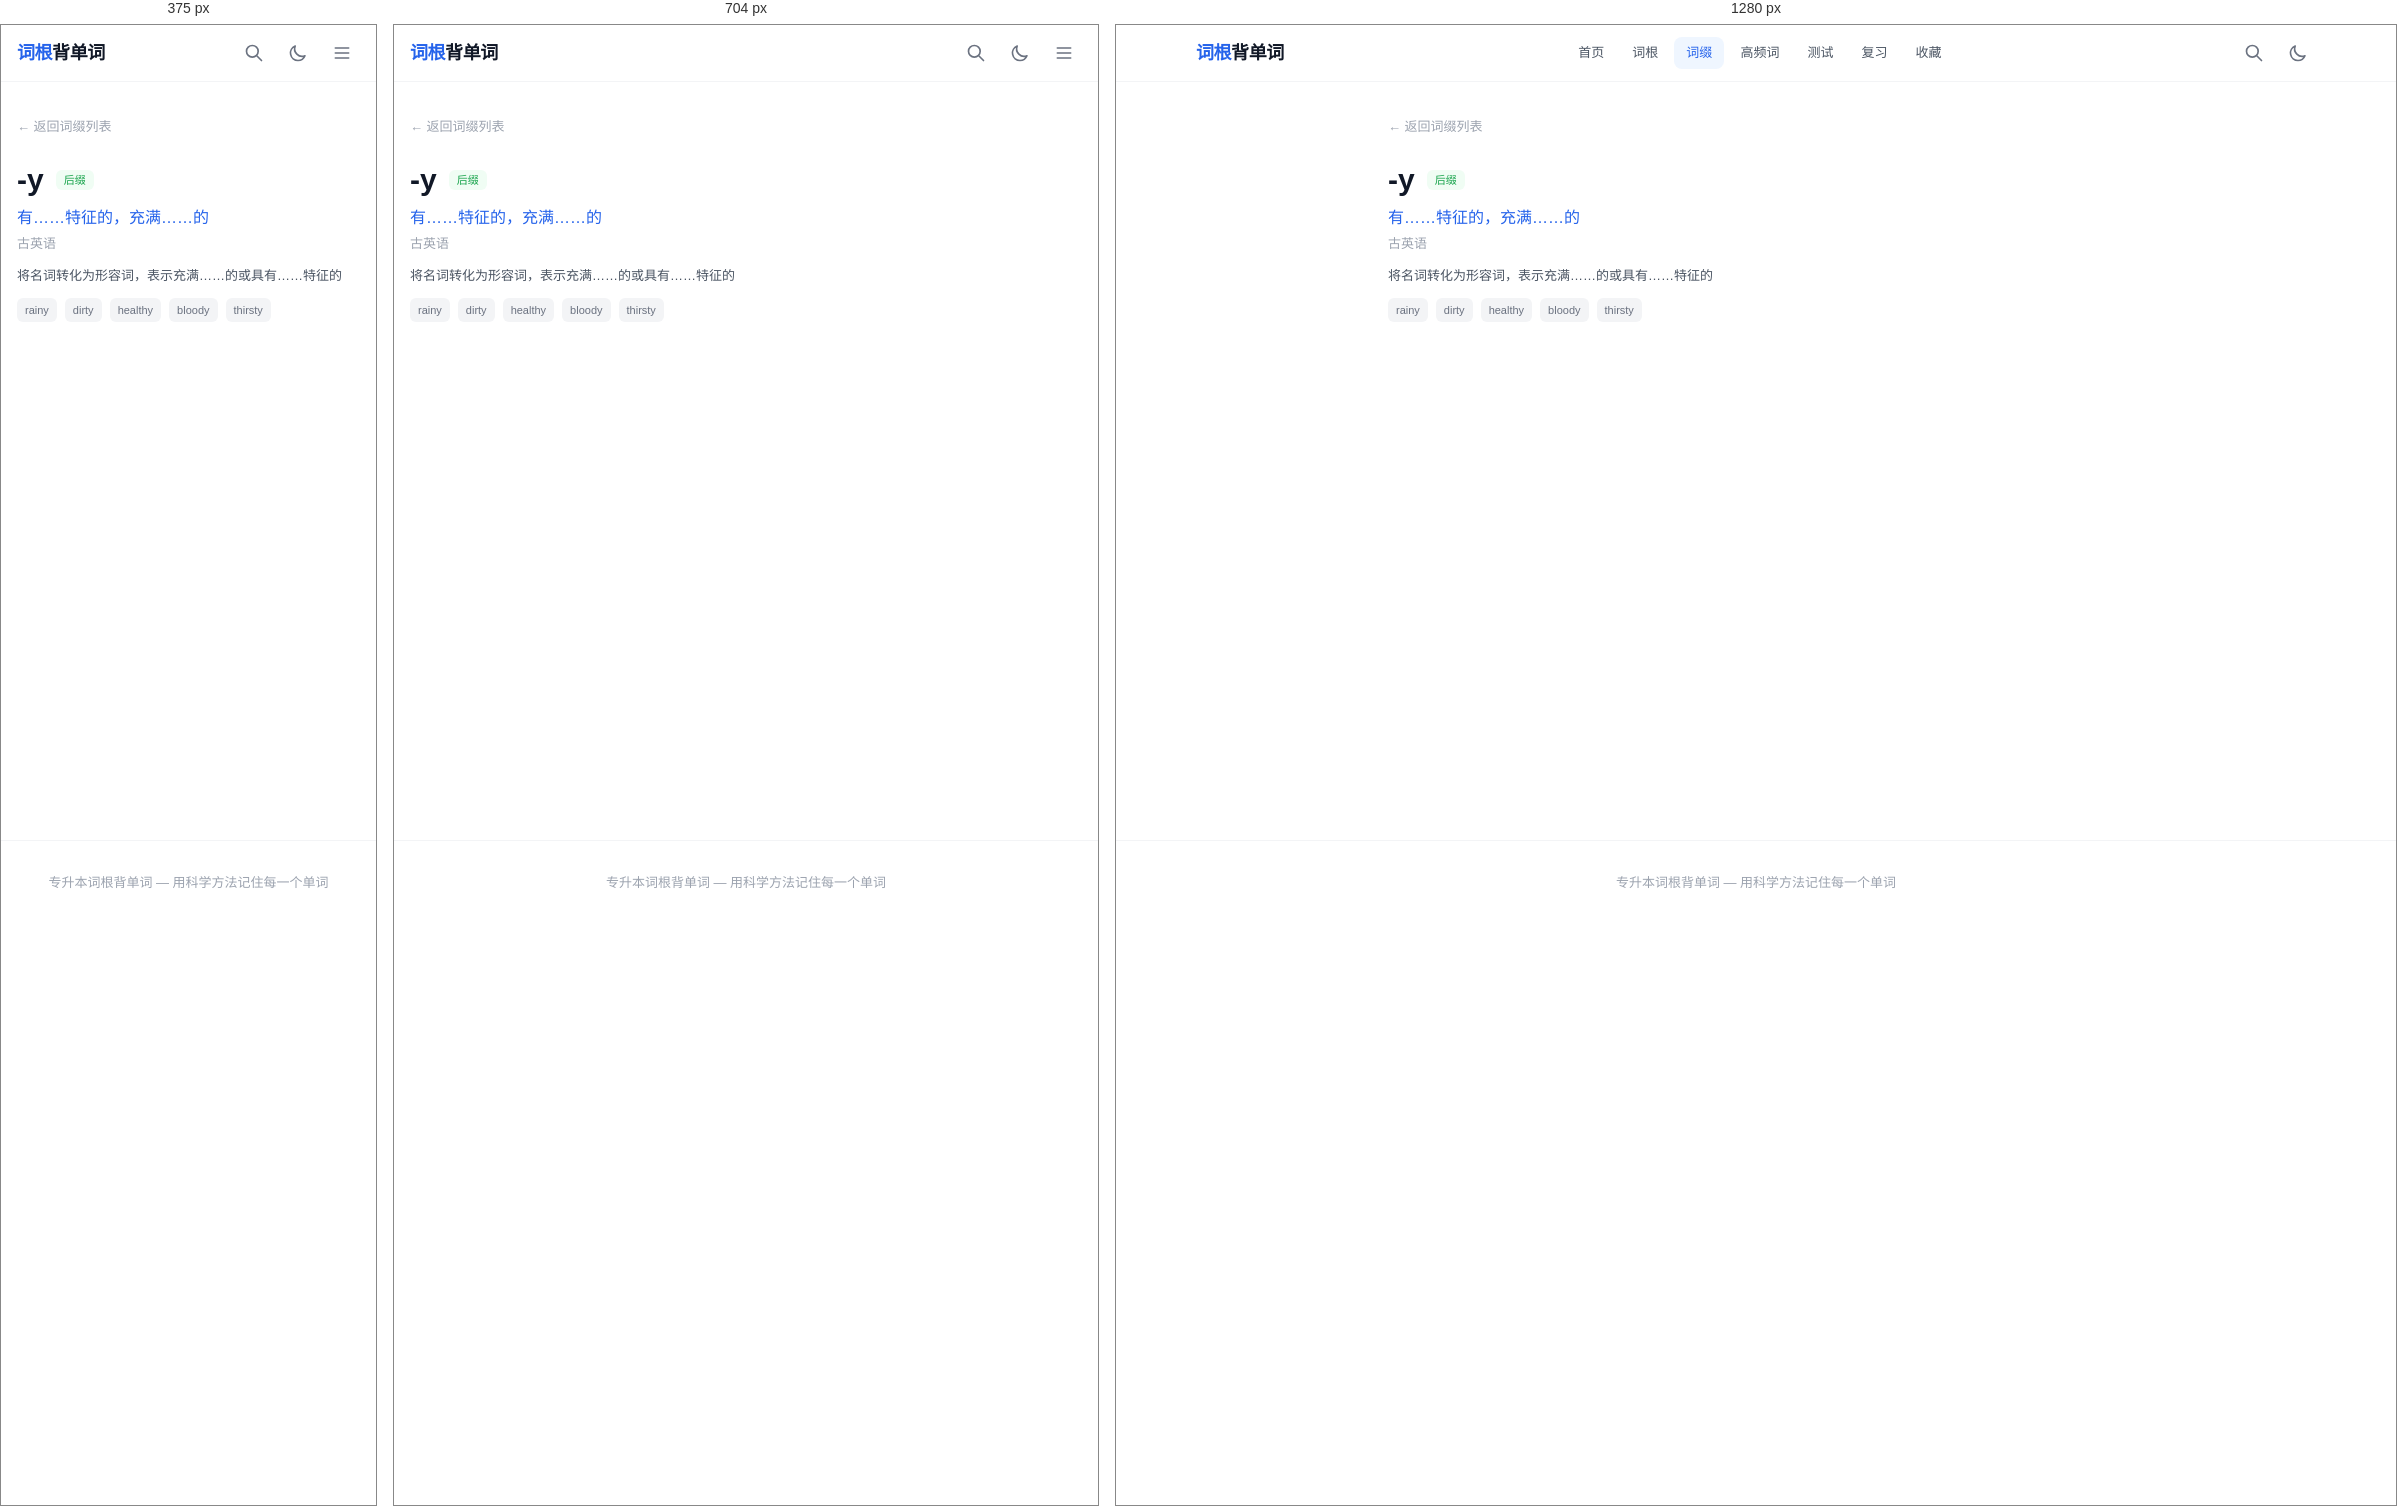
Rendered at 375 px, 704 px and 1280 px, left to right.

<!-- file: -y.html -->
<!DOCTYPE html><html lang="zh-CN"><head><meta charSet="utf-8"/><meta name="viewport" content="width=device-width, initial-scale=1"/><link rel="stylesheet" href="/_next/static/css/a0c30d004a5130f4.css" data-precedence="next"/><link rel="preload" as="script" fetchPriority="low" href="/_next/static/chunks/webpack-03f7c6bc932ce1e3.js"/><script src="/_next/static/chunks/fd9d1056-b11b2651f33aae7f.js" async=""></script><script src="/_next/static/chunks/117-68a967612ebc79ed.js" async=""></script><script src="/_next/static/chunks/main-app-b22b5913eacc6ccb.js" async=""></script><script src="/_next/static/chunks/886-13255ed1ccf9cf81.js" async=""></script><script src="/_next/static/chunks/161-73cea60aa9831ee7.js" async=""></script><script src="/_next/static/chunks/215-2b254717508d2238.js" async=""></script><script src="/_next/static/chunks/app/affixes/%5Baffix%5D/page-94339b697d8e0bb4.js" async=""></script><script src="/_next/static/chunks/app/layout-d149d84d5d91468f.js" async=""></script><title>专升本词根背单词 - 用词根词缀理解单词</title><meta name="description" content="通过词根、词缀、词源拆解记忆单词，为专升本考试打造的智能英语词汇学习网站。150+词根、100+词缀、2000+高频词汇。"/><meta name="author" content="WordSite"/><link rel="manifest" href="/manifest.json" crossorigin="use-credentials"/><meta name="keywords" content="专升本,英语单词,词根,词缀,背单词,词汇学习,英语考试,词根记忆法"/><meta name="apple-mobile-web-app-capable" content="yes"/><meta name="apple-mobile-web-app-title" content="词根背单词"/><meta name="apple-mobile-web-app-status-bar-style" content="default"/><script>
              try {
                const theme = localStorage.getItem('wordsite_theme');
                if (theme === 'dark' || (!theme && window.matchMedia('(prefers-color-scheme: dark)').matches)) {
                  document.documentElement.classList.add('dark');
                }
              } catch(e) {}
            </script><script src="/_next/static/chunks/polyfills-42372ed130431b0a.js" noModule=""></script></head><body class="min-h-screen flex flex-col"><header class="sticky top-0 z-50 bg-white/80 dark:bg-gray-950/80 backdrop-blur-lg border-b border-gray-100 dark:border-gray-800"><div class="max-w-6xl mx-auto px-4 h-14 flex items-center justify-between"><a class="text-lg font-bold tracking-tight text-gray-900 dark:text-white" href="/"><span class="text-primary-600">词根</span>背单词</a><nav class="hidden md:flex items-center gap-1"><a class="px-3 py-1.5 rounded-lg text-sm transition-colors text-gray-600 dark:text-gray-400 hover:bg-gray-50 dark:hover:bg-gray-800/50" href="/">首页</a><a class="px-3 py-1.5 rounded-lg text-sm transition-colors text-gray-600 dark:text-gray-400 hover:bg-gray-50 dark:hover:bg-gray-800/50" href="/roots">词根</a><a class="px-3 py-1.5 rounded-lg text-sm transition-colors text-primary-600 bg-primary-50 dark:bg-primary-900/30" href="/affixes">词缀</a><a class="px-3 py-1.5 rounded-lg text-sm transition-colors text-gray-600 dark:text-gray-400 hover:bg-gray-50 dark:hover:bg-gray-800/50" href="/high-frequency">高频词</a><a class="px-3 py-1.5 rounded-lg text-sm transition-colors text-gray-600 dark:text-gray-400 hover:bg-gray-50 dark:hover:bg-gray-800/50" href="/quiz">测试</a><a class="px-3 py-1.5 rounded-lg text-sm transition-colors text-gray-600 dark:text-gray-400 hover:bg-gray-50 dark:hover:bg-gray-800/50" href="/review">复习</a><a class="px-3 py-1.5 rounded-lg text-sm transition-colors text-gray-600 dark:text-gray-400 hover:bg-gray-50 dark:hover:bg-gray-800/50" href="/favorites">收藏</a></nav><div class="flex items-center gap-2"><button class="p-2 rounded-lg text-gray-500 hover:bg-gray-100 dark:hover:bg-gray-800 transition-colors" aria-label="搜索"><svg class="w-5 h-5" fill="none" stroke="currentColor" viewBox="0 0 24 24"><path stroke-linecap="round" stroke-linejoin="round" stroke-width="2" d="M21 21l-6-6m2-5a7 7 0 11-14 0 7 7 0 0114 0z"></path></svg></button><button class="p-2 rounded-lg text-gray-500 hover:bg-gray-100 dark:hover:bg-gray-800 transition-colors" aria-label="切换暗黑模式"><svg class="w-5 h-5" fill="none" stroke="currentColor" viewBox="0 0 24 24"><path stroke-linecap="round" stroke-linejoin="round" stroke-width="2" d="M20.354 15.354A9 9 0 018.646 3.646 9.003 9.003 0 0012 21a9.003 9.003 0 008.354-5.646z"></path></svg></button><button class="md:hidden p-2 rounded-lg text-gray-500 hover:bg-gray-100 dark:hover:bg-gray-800 transition-colors" aria-label="菜单"><svg class="w-5 h-5" fill="none" stroke="currentColor" viewBox="0 0 24 24"><path stroke-linecap="round" stroke-linejoin="round" stroke-width="2" d="M4 6h16M4 12h16M4 18h16"></path></svg></button></div></div></header><main class="flex-1"><div class="max-w-3xl mx-auto px-4 py-8"><a class="text-sm text-gray-400 hover:text-gray-600 dark:hover:text-gray-300 transition-colors" href="/affixes">← 返回词缀列表</a><div class="mt-6 mb-8"><div class="flex items-center gap-3 mb-2"><h1 class="text-3xl font-bold text-gray-900 dark:text-white">-y</h1><span class="text-xs px-2 py-0.5 rounded-md bg-green-50 text-green-600 dark:bg-green-900/30 dark:text-green-400">后缀</span></div><p class="text-primary-600 dark:text-primary-400 font-medium">有……特征的，充满……的</p><p class="text-sm text-gray-400 mt-1">古英语</p><p class="text-sm text-gray-600 dark:text-gray-400 mt-3">将名词转化为形容词，表示充满……的或具有……特征的</p><div class="flex flex-wrap gap-2 mt-3"><span class="text-xs px-2 py-1 rounded-md bg-gray-100 dark:bg-gray-800 text-gray-500">rainy</span><span class="text-xs px-2 py-1 rounded-md bg-gray-100 dark:bg-gray-800 text-gray-500">dirty</span><span class="text-xs px-2 py-1 rounded-md bg-gray-100 dark:bg-gray-800 text-gray-500">healthy</span><span class="text-xs px-2 py-1 rounded-md bg-gray-100 dark:bg-gray-800 text-gray-500">bloody</span><span class="text-xs px-2 py-1 rounded-md bg-gray-100 dark:bg-gray-800 text-gray-500">thirsty</span></div></div></div></main><footer class="border-t border-gray-100 dark:border-gray-800 py-8 mt-20"><div class="max-w-6xl mx-auto px-4 text-center text-sm text-gray-400 dark:text-gray-600"><p>专升本词根背单词 — 用科学方法记住每一个单词</p></div></footer><script src="/_next/static/chunks/webpack-03f7c6bc932ce1e3.js" async=""></script><script>(self.__next_f=self.__next_f||[]).push([0]);self.__next_f.push([2,null])</script><script>self.__next_f.push([1,"1:HL[\"/_next/static/css/a0c30d004a5130f4.css\",\"style\"]\n"])</script><script>self.__next_f.push([1,"2:I[2846,[],\"\"]\n4:I[4236,[\"886\",\"static/chunks/886-13255ed1ccf9cf81.js\",\"161\",\"static/chunks/161-73cea60aa9831ee7.js\",\"215\",\"static/chunks/215-2b254717508d2238.js\",\"331\",\"static/chunks/app/affixes/%5Baffix%5D/page-94339b697d8e0bb4.js\"],\"default\"]\n5:I[4707,[],\"\"]\n7:I[6423,[],\"\"]\n8:I[6276,[\"886\",\"static/chunks/886-13255ed1ccf9cf81.js\",\"161\",\"static/chunks/161-73cea60aa9831ee7.js\",\"185\",\"static/chunks/app/layout-d149d84d5d91468f.js\"],\"Providers\"]\n9:I[7775,[\"886\",\"static/chunks/886-13255ed1ccf9cf81.js\",\"161\",\"static/chunks/161-73cea60aa9831ee7.js\",\"185\",\"static/chunks/app/layout-d149d84d5d91468f.js\"],\"default\"]\nb:I[1060,[],\"\"]\n6:[\"affix\",\"-y\",\"d\"]\nc:[]\n"])</script><script>self.__next_f.push([1,"0:[\"$\",\"$L2\",null,{\"buildId\":\"jBXpIqIYT-GBu3YvFmEhZ\",\"assetPrefix\":\"\",\"urlParts\":[\"\",\"affixes\",\"-y\"],\"initialTree\":[\"\",{\"children\":[\"affixes\",{\"children\":[[\"affix\",\"-y\",\"d\"],{\"children\":[\"__PAGE__?{\\\"affix\\\":\\\"-y\\\"}\",{}]}]}]},\"$undefined\",\"$undefined\",true],\"initialSeedData\":[\"\",{\"children\":[\"affixes\",{\"children\":[[\"affix\",\"-y\",\"d\"],{\"children\":[\"__PAGE__\",{},[[\"$L3\",[\"$\",\"$L4\",null,{\"affix\":\"-y\"}],null],null],null]},[null,[\"$\",\"$L5\",null,{\"parallelRouterKey\":\"children\",\"segmentPath\":[\"children\",\"affixes\",\"children\",\"$6\",\"children\"],\"error\":\"$undefined\",\"errorStyles\":\"$undefined\",\"errorScripts\":\"$undefined\",\"template\":[\"$\",\"$L7\",null,{}],\"templateStyles\":\"$undefined\",\"templateScripts\":\"$undefined\",\"notFound\":\"$undefined\",\"notFoundStyles\":\"$undefined\"}]],null]},[null,[\"$\",\"$L5\",null,{\"parallelRouterKey\":\"children\",\"segmentPath\":[\"children\",\"affixes\",\"children\"],\"error\":\"$undefined\",\"errorStyles\":\"$undefined\",\"errorScripts\":\"$undefined\",\"template\":[\"$\",\"$L7\",null,{}],\"templateStyles\":\"$undefined\",\"templateScripts\":\"$undefined\",\"notFound\":\"$undefined\",\"notFoundStyles\":\"$undefined\"}]],null]},[[[[\"$\",\"link\",\"0\",{\"rel\":\"stylesheet\",\"href\":\"/_next/static/css/a0c30d004a5130f4.css\",\"precedence\":\"next\",\"crossOrigin\":\"$undefined\"}]],[\"$\",\"html\",null,{\"lang\":\"zh-CN\",\"suppressHydrationWarning\":true,\"children\":[[\"$\",\"head\",null,{\"children\":[\"$\",\"script\",null,{\"dangerouslySetInnerHTML\":{\"__html\":\"\\n              try {\\n                const theme = localStorage.getItem('wordsite_theme');\\n                if (theme === 'dark' || (!theme \u0026\u0026 window.matchMedia('(prefers-color-scheme: dark)').matches)) {\\n                  document.documentElement.classList.add('dark');\\n                }\\n              } catch(e) {}\\n            \"}}]}],[\"$\",\"body\",null,{\"className\":\"min-h-screen flex flex-col\",\"children\":[\"$\",\"$L8\",null,{\"children\":[[\"$\",\"$L9\",null,{}],[\"$\",\"main\",null,{\"className\":\"flex-1\",\"children\":[\"$\",\"$L5\",null,{\"parallelRouterKey\":\"children\",\"segmentPath\":[\"children\"],\"error\":\"$undefined\",\"errorStyles\":\"$undefined\",\"errorScripts\":\"$undefined\",\"template\":[\"$\",\"$L7\",null,{}],\"templateStyles\":\"$undefined\",\"templateScripts\":\"$undefined\",\"notFound\":[[\"$\",\"title\",null,{\"children\":\"404: This page could not be found.\"}],[\"$\",\"div\",null,{\"style\":{\"fontFamily\":\"system-ui,\\\"Segoe UI\\\",Roboto,Helvetica,Arial,sans-serif,\\\"Apple Color Emoji\\\",\\\"Segoe UI Emoji\\\"\",\"height\":\"100vh\",\"textAlign\":\"center\",\"display\":\"flex\",\"flexDirection\":\"column\",\"alignItems\":\"center\",\"justifyContent\":\"center\"},\"children\":[\"$\",\"div\",null,{\"children\":[[\"$\",\"style\",null,{\"dangerouslySetInnerHTML\":{\"__html\":\"body{color:#000;background:#fff;margin:0}.next-error-h1{border-right:1px solid rgba(0,0,0,.3)}@media (prefers-color-scheme:dark){body{color:#fff;background:#000}.next-error-h1{border-right:1px solid rgba(255,255,255,.3)}}\"}}],[\"$\",\"h1\",null,{\"className\":\"next-error-h1\",\"style\":{\"display\":\"inline-block\",\"margin\":\"0 20px 0 0\",\"padding\":\"0 23px 0 0\",\"fontSize\":24,\"fontWeight\":500,\"verticalAlign\":\"top\",\"lineHeight\":\"49px\"},\"children\":\"404\"}],[\"$\",\"div\",null,{\"style\":{\"display\":\"inline-block\"},\"children\":[\"$\",\"h2\",null,{\"style\":{\"fontSize\":14,\"fontWeight\":400,\"lineHeight\":\"49px\",\"margin\":0},\"children\":\"This page could not be found.\"}]}]]}]}]],\"notFoundStyles\":[]}]}],[\"$\",\"footer\",null,{\"className\":\"border-t border-gray-100 dark:border-gray-800 py-8 mt-20\",\"children\":[\"$\",\"div\",null,{\"className\":\"max-w-6xl mx-auto px-4 text-center text-sm text-gray-400 dark:text-gray-600\",\"children\":[\"$\",\"p\",null,{\"children\":\"专升本词根背单词 — 用科学方法记住每一个单词\"}]}]}]]}]}]]}]],null],null],\"couldBeIntercepted\":false,\"initialHead\":[null,\"$La\"],\"globalErrorComponent\":\"$b\",\"missingSlots\":\"$Wc\"}]\n"])</script><script>self.__next_f.push([1,"a:[[\"$\",\"meta\",\"0\",{\"name\":\"viewport\",\"content\":\"width=device-width, initial-scale=1\"}],[\"$\",\"meta\",\"1\",{\"charSet\":\"utf-8\"}],[\"$\",\"title\",\"2\",{\"children\":\"专升本词根背单词 - 用词根词缀理解单词\"}],[\"$\",\"meta\",\"3\",{\"name\":\"description\",\"content\":\"通过词根、词缀、词源拆解记忆单词，为专升本考试打造的智能英语词汇学习网站。150+词根、100+词缀、2000+高频词汇。\"}],[\"$\",\"meta\",\"4\",{\"name\":\"author\",\"content\":\"WordSite\"}],[\"$\",\"link\",\"5\",{\"rel\":\"manifest\",\"href\":\"/manifest.json\",\"crossOrigin\":\"use-credentials\"}],[\"$\",\"meta\",\"6\",{\"name\":\"keywords\",\"content\":\"专升本,英语单词,词根,词缀,背单词,词汇学习,英语考试,词根记忆法\"}],[\"$\",\"meta\",\"7\",{\"name\":\"apple-mobile-web-app-capable\",\"content\":\"yes\"}],[\"$\",\"meta\",\"8\",{\"name\":\"apple-mobile-web-app-title\",\"content\":\"词根背单词\"}],[\"$\",\"meta\",\"9\",{\"name\":\"apple-mobile-web-app-status-bar-style\",\"content\":\"default\"}]]\n3:null\n"])</script></body></html>

/* @media block from a0c30d004a5130f4.css */
@media (min-width:640px){.sm\:grid-cols-2{grid-template-columns:repeat(2,minmax(0,1fr))}}

/* @media block from a0c30d004a5130f4.css */
@media (min-width:768px){.md\:flex{display:flex}.md\:hidden{display:none}.md\:grid-cols-3{grid-template-columns:repeat(3,minmax(0,1fr))}.md\:grid-cols-4{grid-template-columns:repeat(4,minmax(0,1fr))}.md\:grid-cols-6{grid-template-columns:repeat(6,minmax(0,1fr))}.md\:text-4xl{font-size:2.25rem;line-height:2.5rem}}